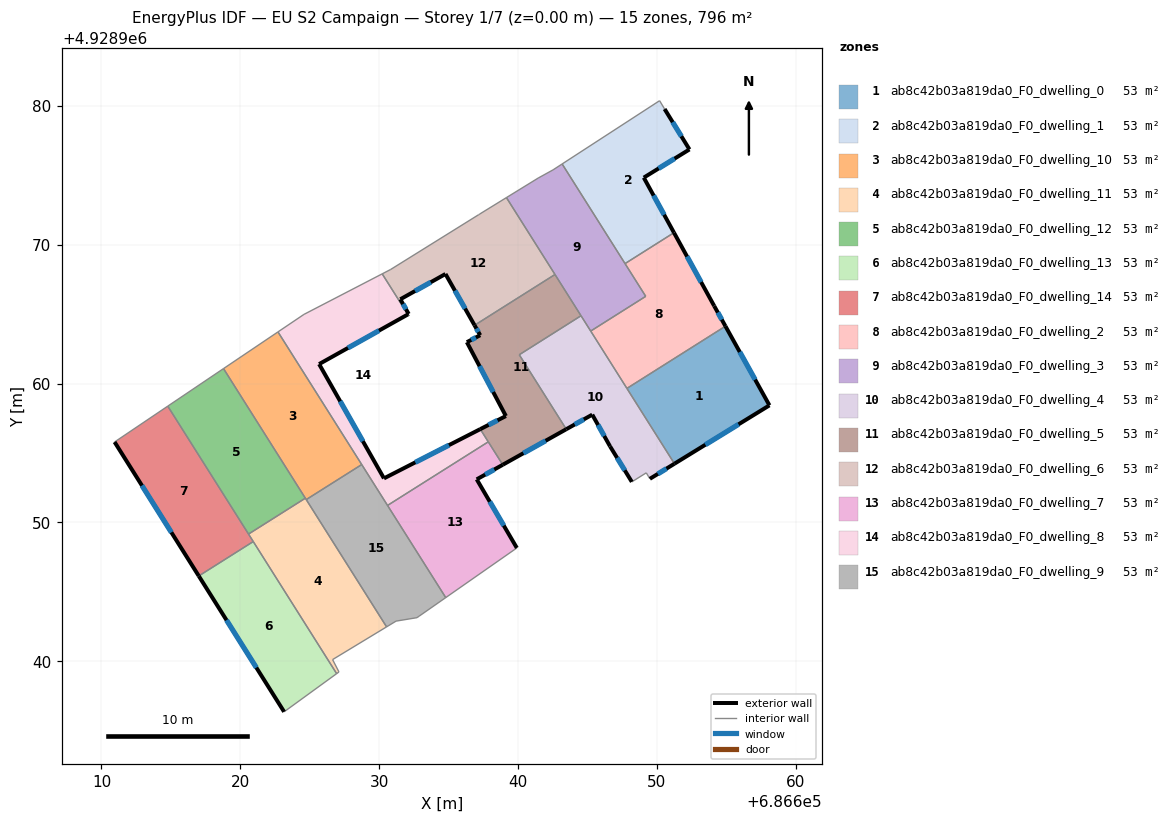
=== STOREY PLAN SPEC (per zone: floor XY polygon, exterior-wall plan segments, windows/doors) ===
zone 1: ab8c42b03a819da0_F0_dwelling_0  (53.1 m²)
  floor: (686654.94, 4928964.13) (686658.10, 4928958.43) (686651.26, 4928954.22) (686647.84, 4928959.65)
  exterior wall: (686658.10, 4928958.43) – (686654.94, 4928964.13)  [6.5 m]
    window: (686657.07, 4928960.28) – (686655.97, 4928962.27)  [2.4 m²]
  exterior wall: (686651.26, 4928954.22) – (686658.10, 4928958.43)  [8.0 m]
    window: (686653.49, 4928955.59) – (686655.88, 4928957.06)  [2.9 m²]
  interior walls: 2
zone 2: ab8c42b03a819da0_F0_dwelling_1  (53.1 m²)
  floor: (686650.55, 4928979.77) (686652.34, 4928976.86) (686649.05, 4928974.83) (686651.23, 4928970.86) (686647.70, 4928968.63) (686643.18, 4928975.81) (686650.19, 4928980.37)
  exterior wall: (686651.23, 4928970.86) – (686649.05, 4928974.83)  [4.5 m]
    window: (686650.52, 4928972.15) – (686649.76, 4928973.54)  [1.7 m²]
  exterior wall: (686652.34, 4928976.86) – (686650.55, 4928979.77)  [3.4 m]
    window: (686651.76, 4928977.80) – (686651.14, 4928978.82)  [1.3 m²]
  exterior wall: (686649.05, 4928974.83) – (686652.34, 4928976.86)  [3.9 m]
    window: (686650.12, 4928975.49) – (686651.27, 4928976.20)  [1.4 m²]
  interior walls: 4
zone 3: ab8c42b03a819da0_F0_dwelling_10  (53.1 m²)
  floor: (686622.71, 4928963.72) (686628.74, 4928954.16) (686624.75, 4928951.64) (686618.79, 4928961.07)
  interior walls: 5
zone 4: ab8c42b03a819da0_F0_dwelling_11  (53.1 m²)
  floor: (686624.68, 4928951.74) (686630.53, 4928942.47) (686626.64, 4928940.12) (686627.10, 4928939.23) (686626.94, 4928939.11) (686620.59, 4928949.16)
  interior walls: 8
zone 5: ab8c42b03a819da0_F0_dwelling_12  (53.1 m²)
  floor: (686618.79, 4928961.07) (686624.68, 4928951.74) (686620.59, 4928949.16) (686614.77, 4928958.37)
  interior walls: 4
zone 6: ab8c42b03a819da0_F0_dwelling_13  (53.1 m²)
  floor: (686620.93, 4928948.62) (686626.94, 4928939.11) (686623.15, 4928936.36) (686617.01, 4928946.14)
  exterior wall: (686617.01, 4928946.14) – (686623.15, 4928936.36)  [11.6 m]
    window: (686619.01, 4928942.96) – (686621.15, 4928939.54)  [4.2 m²]
  interior walls: 3
zone 7: ab8c42b03a819da0_F0_dwelling_14  (53.1 m²)
  floor: (686614.77, 4928958.37) (686620.93, 4928948.62) (686617.01, 4928946.14) (686610.94, 4928955.79)
  exterior wall: (686610.94, 4928955.79) – (686617.01, 4928946.14)  [11.4 m]
    window: (686612.92, 4928952.65) – (686615.04, 4928949.28)  [4.2 m²]
  interior walls: 4
zone 8: ab8c42b03a819da0_F0_dwelling_2  (53.1 m²)
  floor: (686651.23, 4928970.86) (686654.12, 4928965.59) (686654.94, 4928964.13) (686647.84, 4928959.65) (686645.23, 4928963.78) (686649.19, 4928966.28) (686647.70, 4928968.63)
  exterior wall: (686654.12, 4928965.59) – (686651.23, 4928970.86)  [6.0 m]
    window: (686653.18, 4928967.30) – (686652.17, 4928969.15)  [2.2 m²]
  exterior wall: (686654.94, 4928964.13) – (686654.12, 4928965.59)  [1.7 m]
    window: (686654.67, 4928964.60) – (686654.39, 4928965.11)  [0.6 m²]
  interior walls: 5
zone 9: ab8c42b03a819da0_F0_dwelling_3  (53.1 m²)
  floor: (686643.18, 4928975.81) (686649.19, 4928966.28) (686645.23, 4928963.78) (686639.16, 4928973.39) (686641.45, 4928974.80) (686642.52, 4928975.39)
  interior walls: 9
zone 10: ab8c42b03a819da0_F0_dwelling_4  (53.1 m²)
  floor: (686644.54, 4928964.88) (686651.26, 4928954.22) (686649.49, 4928953.14) (686649.23, 4928953.57) (686648.19, 4928952.92) (686646.62, 4928955.48) (686645.34, 4928957.76) (686643.47, 4928956.71) (686640.09, 4928962.07)
  exterior wall: (686643.47, 4928956.71) – (686645.34, 4928957.76)  [2.1 m]
    window: (686644.08, 4928957.05) – (686644.74, 4928957.42)  [0.8 m²]
  exterior wall: (686649.49, 4928953.14) – (686651.26, 4928954.22)  [2.1 m]
    window: (686650.07, 4928953.49) – (686650.69, 4928953.87)  [0.8 m²]
  exterior wall: (686646.62, 4928955.48) – (686648.19, 4928952.92)  [3.0 m]
    window: (686647.13, 4928954.64) – (686647.68, 4928953.75)  [1.1 m²]
  exterior wall: (686645.34, 4928957.76) – (686646.62, 4928955.48)  [2.6 m]
    window: (686645.76, 4928957.02) – (686646.21, 4928956.22)  [1.0 m²]
  interior walls: 7
zone 11: ab8c42b03a819da0_F0_dwelling_5  (53.1 m²)
  floor: (686642.66, 4928967.85) (686644.54, 4928964.88) (686640.09, 4928962.07) (686643.47, 4928956.71) (686638.90, 4928954.15) (686637.28, 4928956.71) (686639.12, 4928957.66) (686636.31, 4928962.98) (686637.27, 4928963.48) (686636.87, 4928964.19)
  exterior wall: (686638.90, 4928954.15) – (686643.47, 4928956.71)  [5.2 m]
    window: (686640.39, 4928954.98) – (686641.99, 4928955.88)  [1.9 m²]
  exterior wall: (686639.12, 4928957.66) – (686637.28, 4928956.71)  [2.1 m]
    window: (686638.52, 4928957.35) – (686637.88, 4928957.02)  [0.8 m²]
  exterior wall: (686636.31, 4928962.98) – (686639.12, 4928957.66)  [6.0 m]
    window: (686637.23, 4928961.25) – (686638.21, 4928959.39)  [2.2 m²]
  exterior wall: (686637.27, 4928963.48) – (686636.31, 4928962.98)  [1.1 m]
    window: (686636.96, 4928963.31) – (686636.63, 4928963.14)  [0.4 m²]
  exterior wall: (686636.87, 4928964.19) – (686637.27, 4928963.48)  [0.8 m]
    window: (686637.00, 4928963.96) – (686637.14, 4928963.71)  [0.3 m²]
  interior walls: 6
zone 12: ab8c42b03a819da0_F0_dwelling_6  (53.1 m²)
  floor: (686639.16, 4928973.39) (686642.66, 4928967.85) (686636.87, 4928964.19) (686634.77, 4928967.89) (686631.52, 4928966.07) (686632.12, 4928965.01) (686632.06, 4928964.97) (686630.22, 4928967.90) (686630.83, 4928968.22) (686637.16, 4928972.16) (686637.24, 4928972.21)
  exterior wall: (686634.77, 4928967.89) – (686636.87, 4928964.19)  [4.2 m]
    window: (686635.45, 4928966.69) – (686636.19, 4928965.39)  [1.6 m²]
  exterior wall: (686631.52, 4928966.07) – (686634.77, 4928967.89)  [3.7 m]
    window: (686632.58, 4928966.66) – (686633.72, 4928967.30)  [1.4 m²]
  exterior wall: (686632.12, 4928965.01) – (686631.52, 4928966.07)  [1.2 m]
    window: (686631.93, 4928965.35) – (686631.72, 4928965.72)  [0.4 m²]
  exterior wall: (686632.06, 4928964.97) – (686632.12, 4928965.01)  [0.1 m]
  interior walls: 7
zone 13: ab8c42b03a819da0_F0_dwelling_7  (53.1 m²)
  floor: (686638.90, 4928954.15) (686637.02, 4928953.10) (686639.91, 4928948.16) (686634.79, 4928944.58) (686630.60, 4928951.22) (686637.86, 4928955.80)
  exterior wall: (686639.91, 4928948.16) – (686637.02, 4928953.10)  [5.7 m]
    window: (686638.97, 4928949.76) – (686637.96, 4928951.49)  [2.1 m²]
  exterior wall: (686637.02, 4928953.10) – (686638.90, 4928954.15)  [2.1 m]
    window: (686637.63, 4928953.44) – (686638.29, 4928953.81)  [0.8 m²]
  interior walls: 4
zone 14: ab8c42b03a819da0_F0_dwelling_8  (53.1 m²)
  floor: (686632.06, 4928964.97) (686625.67, 4928961.40) (686630.34, 4928953.17) (686637.28, 4928956.71) (686637.86, 4928955.80) (686630.60, 4928951.22) (686622.71, 4928963.72) (686624.58, 4928964.98) (686630.22, 4928967.90)
  exterior wall: (686637.28, 4928956.71) – (686630.34, 4928953.17)  [7.8 m]
    window: (686635.02, 4928955.56) – (686632.60, 4928954.32)  [2.9 m²]
  exterior wall: (686625.67, 4928961.40) – (686632.06, 4928964.97)  [7.3 m]
    window: (686627.75, 4928962.56) – (686629.99, 4928963.81)  [2.7 m²]
  exterior wall: (686630.34, 4928953.17) – (686625.67, 4928961.40)  [9.5 m]
    window: (686628.83, 4928955.84) – (686627.19, 4928958.72)  [3.5 m²]
  interior walls: 7
zone 15: ab8c42b03a819da0_F0_dwelling_9  (53.1 m²)
  floor: (686628.74, 4928954.16) (686634.79, 4928944.58) (686632.87, 4928943.24) (686632.72, 4928943.14) (686631.21, 4928942.89) (686630.53, 4928942.47) (686624.75, 4928951.64)
  interior walls: 8

=== DERIVED (storey summary) ===
Building: EU S2 Campaign
Storey: 1 of 7  (floor level z = 0.00 m)
Storey gross floor area: 795.9 m²
Zones on this storey: 15
  - ab8c42b03a819da0_F0_dwelling_0: floor 53.1 m²; exterior wall 14.5 m (43.6 m²); 2 window(s) 5.3 m²; WWR 12.2%
  - ab8c42b03a819da0_F0_dwelling_1: floor 53.1 m²; exterior wall 11.8 m (35.4 m²); 3 window(s) 4.3 m²; WWR 12.2%
  - ab8c42b03a819da0_F0_dwelling_10: floor 53.1 m²
  - ab8c42b03a819da0_F0_dwelling_11: floor 53.1 m²
  - ab8c42b03a819da0_F0_dwelling_12: floor 53.1 m²
  - ab8c42b03a819da0_F0_dwelling_13: floor 53.1 m²; exterior wall 11.6 m (34.7 m²); 1 window(s) 4.2 m²; WWR 12.2%
  - ab8c42b03a819da0_F0_dwelling_14: floor 53.1 m²; exterior wall 11.4 m (34.2 m²); 1 window(s) 4.2 m²; WWR 12.2%
  - ab8c42b03a819da0_F0_dwelling_2: floor 53.1 m²; exterior wall 7.7 m (23.1 m²); 2 window(s) 2.8 m²; WWR 12.2%
  - ab8c42b03a819da0_F0_dwelling_3: floor 53.1 m²
  - ab8c42b03a819da0_F0_dwelling_4: floor 53.1 m²; exterior wall 9.8 m (29.5 m²); 4 window(s) 3.6 m²; WWR 12.2%
  - ab8c42b03a819da0_F0_dwelling_5: floor 53.1 m²; exterior wall 15.2 m (45.7 m²); 5 window(s) 5.6 m²; WWR 12.2%
  - ab8c42b03a819da0_F0_dwelling_6: floor 53.1 m²; exterior wall 9.3 m (27.8 m²); 3 window(s) 3.4 m²; WWR 12.1%
  - ab8c42b03a819da0_F0_dwelling_7: floor 53.1 m²; exterior wall 7.9 m (23.6 m²); 2 window(s) 2.9 m²; WWR 12.2%
  - ab8c42b03a819da0_F0_dwelling_8: floor 53.1 m²; exterior wall 24.6 m (73.7 m²); 3 window(s) 9.0 m²; WWR 12.2%
  - ab8c42b03a819da0_F0_dwelling_9: floor 53.1 m²
Zone adjacency (shared interzone walls):
  - ab8c42b03a819da0_F0_dwelling_0 ↔ ab8c42b03a819da0_F0_dwelling_2
  - ab8c42b03a819da0_F0_dwelling_0 ↔ ab8c42b03a819da0_F0_dwelling_4
  - ab8c42b03a819da0_F0_dwelling_1 ↔ ab8c42b03a819da0_F0_dwelling_2
  - ab8c42b03a819da0_F0_dwelling_1 ↔ ab8c42b03a819da0_F0_dwelling_3
  - ab8c42b03a819da0_F0_dwelling_10 ↔ ab8c42b03a819da0_F0_dwelling_11
  - ab8c42b03a819da0_F0_dwelling_10 ↔ ab8c42b03a819da0_F0_dwelling_12
  - ab8c42b03a819da0_F0_dwelling_10 ↔ ab8c42b03a819da0_F0_dwelling_8
  - ab8c42b03a819da0_F0_dwelling_10 ↔ ab8c42b03a819da0_F0_dwelling_9
  - ab8c42b03a819da0_F0_dwelling_11 ↔ ab8c42b03a819da0_F0_dwelling_12
  - ab8c42b03a819da0_F0_dwelling_11 ↔ ab8c42b03a819da0_F0_dwelling_13
  - ab8c42b03a819da0_F0_dwelling_11 ↔ ab8c42b03a819da0_F0_dwelling_14
  - ab8c42b03a819da0_F0_dwelling_11 ↔ ab8c42b03a819da0_F0_dwelling_9
  - ab8c42b03a819da0_F0_dwelling_12 ↔ ab8c42b03a819da0_F0_dwelling_14
  - ab8c42b03a819da0_F0_dwelling_13 ↔ ab8c42b03a819da0_F0_dwelling_14
  - ab8c42b03a819da0_F0_dwelling_2 ↔ ab8c42b03a819da0_F0_dwelling_3
  - ab8c42b03a819da0_F0_dwelling_2 ↔ ab8c42b03a819da0_F0_dwelling_4
  - ab8c42b03a819da0_F0_dwelling_3 ↔ ab8c42b03a819da0_F0_dwelling_4
  - ab8c42b03a819da0_F0_dwelling_3 ↔ ab8c42b03a819da0_F0_dwelling_5
  - ab8c42b03a819da0_F0_dwelling_3 ↔ ab8c42b03a819da0_F0_dwelling_6
  - ab8c42b03a819da0_F0_dwelling_4 ↔ ab8c42b03a819da0_F0_dwelling_5
  - ab8c42b03a819da0_F0_dwelling_5 ↔ ab8c42b03a819da0_F0_dwelling_6
  - ab8c42b03a819da0_F0_dwelling_5 ↔ ab8c42b03a819da0_F0_dwelling_7
  - ab8c42b03a819da0_F0_dwelling_5 ↔ ab8c42b03a819da0_F0_dwelling_8
  - ab8c42b03a819da0_F0_dwelling_6 ↔ ab8c42b03a819da0_F0_dwelling_8
  - ab8c42b03a819da0_F0_dwelling_7 ↔ ab8c42b03a819da0_F0_dwelling_8
  - ab8c42b03a819da0_F0_dwelling_7 ↔ ab8c42b03a819da0_F0_dwelling_9
  - ab8c42b03a819da0_F0_dwelling_8 ↔ ab8c42b03a819da0_F0_dwelling_9